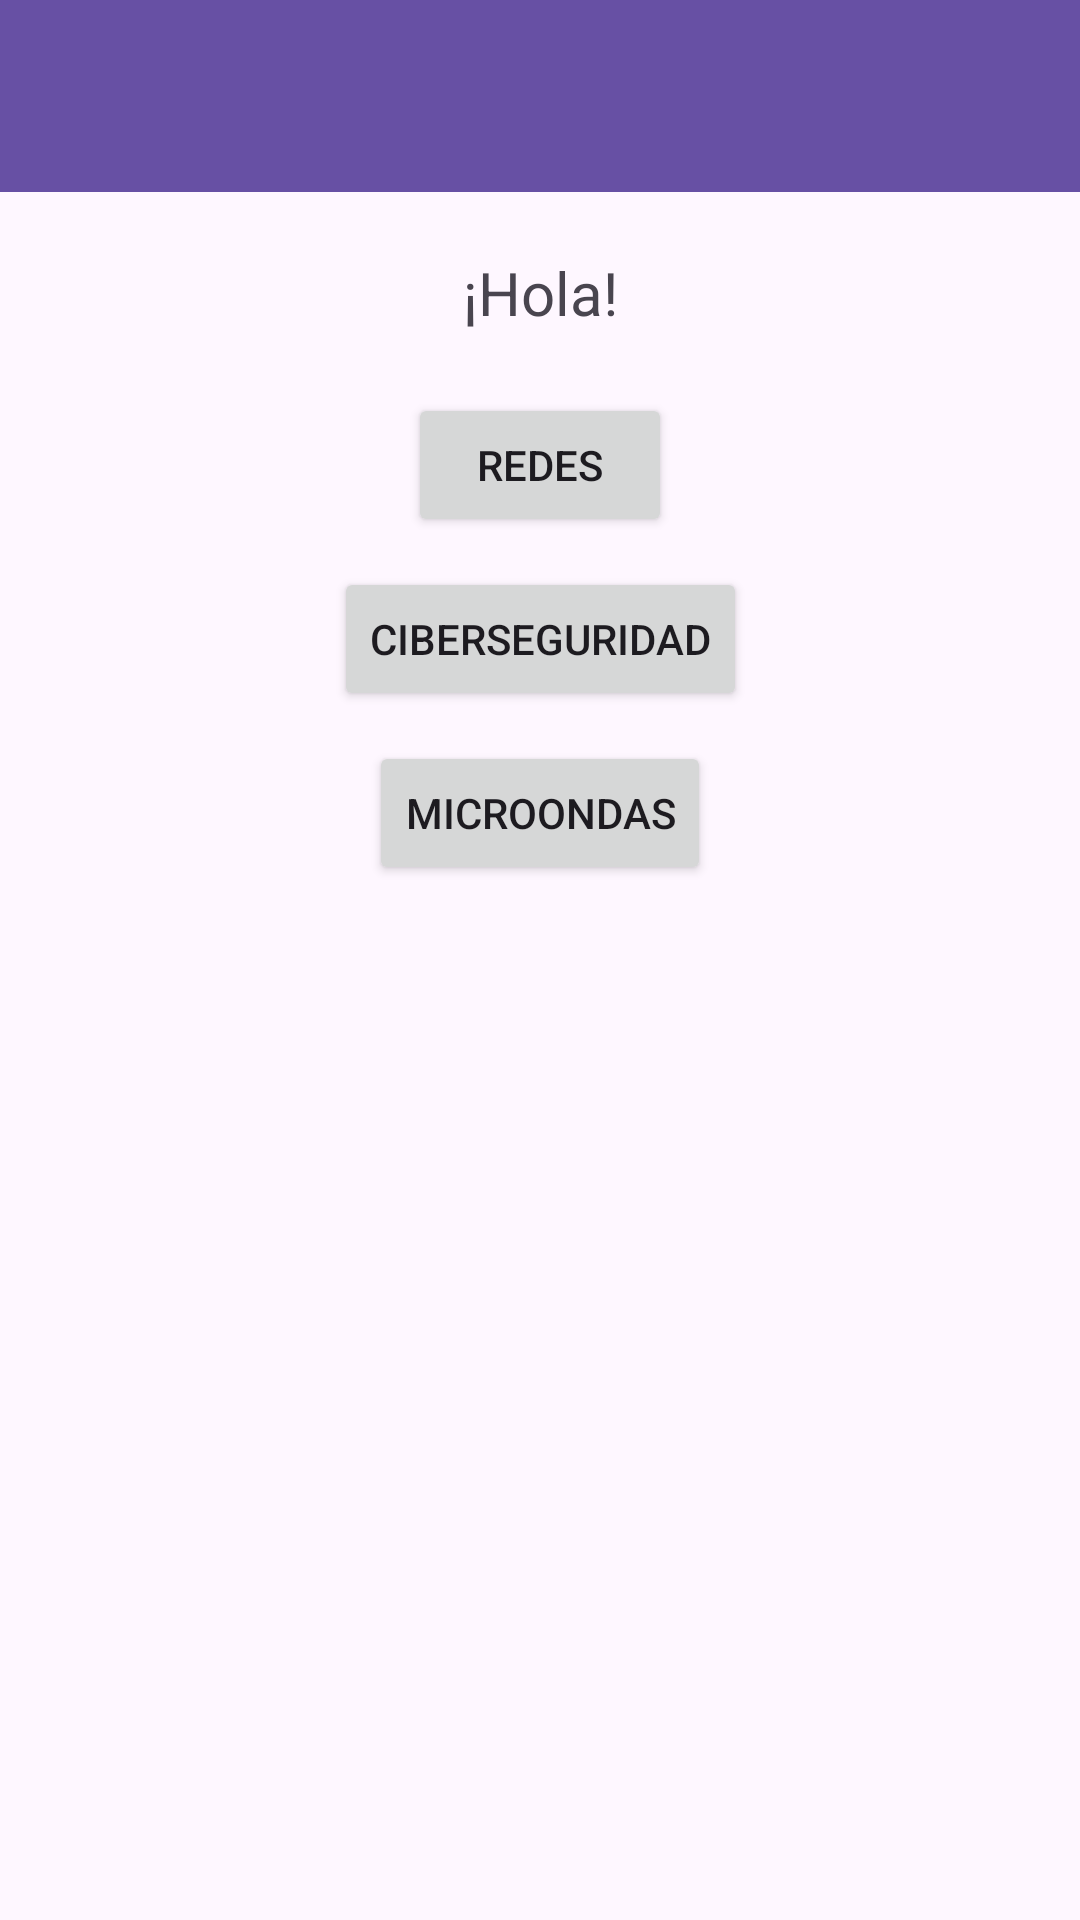

Write the Android layout XML for this screen, with the resource values it uses.
<!-- AndroidManifest.xml: application theme Theme.Lab1_20180951_25_2 -->
<!-- res/layout/activity_topic_selection.xml -->
<?xml version="1.0" encoding="utf-8"?>
<androidx.constraintlayout.widget.ConstraintLayout
    xmlns:android="http://schemas.android.com/apk/res/android"
    xmlns:app="http://schemas.android.com/apk/res-auto"
    android:layout_width="match_parent"
    android:layout_height="match_parent">

    
    <androidx.appcompat.widget.Toolbar
        android:id="@+id/topAppBar"
        android:layout_width="0dp"
        android:layout_height="wrap_content"
        android:background="?attr/colorPrimary"
        android:title="TeleQuiz"
        app:titleTextColor="@android:color/white"
        app:layout_constraintTop_toTopOf="parent"
        app:layout_constraintStart_toStartOf="parent"
        app:layout_constraintEnd_toEndOf="parent" />

    <TextView
        android:id="@+id/tvBienvenida"
        android:layout_width="wrap_content"
        android:layout_height="wrap_content"
        android:text="¡Hola!"
        android:textSize="20sp"
        app:layout_constraintTop_toBottomOf="@id/topAppBar"
        app:layout_constraintStart_toStartOf="parent"
        app:layout_constraintEnd_toEndOf="parent"
        android:layout_marginTop="20dp"/>

    <Button
        android:id="@+id/btnRedes"
        android:layout_width="wrap_content"
        android:layout_height="wrap_content"
        android:text="Redes"
        app:layout_constraintTop_toBottomOf="@id/tvBienvenida"
        app:layout_constraintStart_toStartOf="parent"
        app:layout_constraintEnd_toEndOf="parent"
        android:layout_marginTop="20dp"/>

    <Button
        android:id="@+id/btnCiberseguridad"
        android:layout_width="wrap_content"
        android:layout_height="wrap_content"
        android:text="Ciberseguridad"
        app:layout_constraintTop_toBottomOf="@id/btnRedes"
        app:layout_constraintStart_toStartOf="parent"
        app:layout_constraintEnd_toEndOf="parent"
        android:layout_marginTop="10dp"/>

    <Button
        android:id="@+id/btnMicroondas"
        android:layout_width="wrap_content"
        android:layout_height="wrap_content"
        android:text="Microondas"
        app:layout_constraintTop_toBottomOf="@id/btnCiberseguridad"
        app:layout_constraintStart_toStartOf="parent"
        app:layout_constraintEnd_toEndOf="parent"
        android:layout_marginTop="10dp"/>

</androidx.constraintlayout.widget.ConstraintLayout>
<!-- resources referenced by this layout -->
<resources>
  <style name="Theme.Lab1_20180951_25_2" parent="Base.Theme.Lab1_20180951_25_2" />
  <style name="Base.Theme.Lab1_20180951_25_2" parent="Theme.Material3.DayNight.NoActionBar">
          
          
      </style>
</resources>
